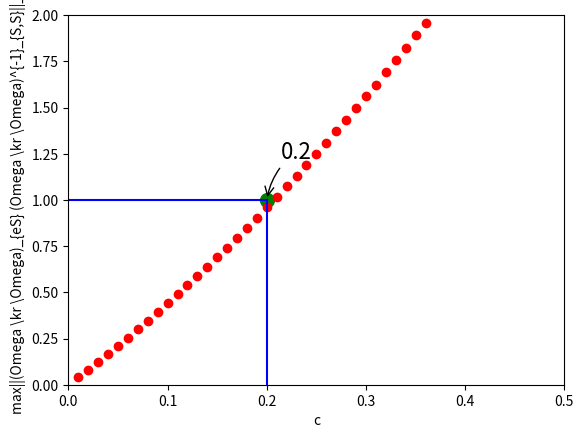

Generate this figure with matplotlib:
import numpy as np 
import matplotlib.pyplot as plt

def get_GL_condition(c=0.1):

	Omega =  np.array([	[1,     c,    c,  2*c*c],
						[c,     1,    0,  c	   ],
						[c,     0,    1,  c    ],
						[2*c*c, c,    c,  1    ]])

	# Kronecker product of Omega \kr Omega
	KP=np.kron(Omega,Omega)
	# calculate S, it will be a list
	edge_set = [[1,2],[2,1],[1,3],[3,1],[3,4],[4,3],[2,4],[4,2],[2,3],[3,2],[1,1],[2,2],[3,3],[4,4]]
	Slist=[]
	for [a,b] in edge_set:
		Slist.append((a-1)*Omega.shape[0]+(b-1))
	Slist.sort()
	
	# calculate (Omega \kr Omega)_{S,S}^{-1}
	KP_SS_inverse=np.linalg.inv(KP[Slist,:][:,Slist])

	SC = {3,12}
	val =[]
	for e in SC:
		KP_eS=KP[e,:][Slist]
		val.append(np.sum(np.abs(KP_eS.dot(KP_SS_inverse))))
	return max(val)


C=[x/100.0 for x in range(1,70)]
Val=[]
for c in C:
	Val.append(get_GL_condition(c)
)
max_c_position = max([Val.index(x) for x in Val if x<1])
max_C = (max_c_position+1)*0.01
print(max_C)

plt.plot(C, Val, 'ro')
plt.plot([0.01*x for x in range(0,max_c_position+2)], [1 for x in range(0,max_c_position+2)],'b')
plt.plot([max_C for x in range(0,11)], [0.1*x for x in range(0,11)],'b')
plt.axis([0, 0.5, 0, 2])
plt.xlabel('c')
plt.ylabel('max||(Omega \kr \Omega)_{eS} (Omega \kr \Omega)^{-1}_{S,S}||_1')
plt.scatter([max_C,],[1,], 100, color ='g')
plt.annotate(str(max_C),
         	xy=(max_C, 1), xycoords='data',
         	xytext=(+10, +30), textcoords='offset points', fontsize=16,
         	arrowprops=dict(arrowstyle="->", connectionstyle="arc3,rad=.2"))
plt.show()

